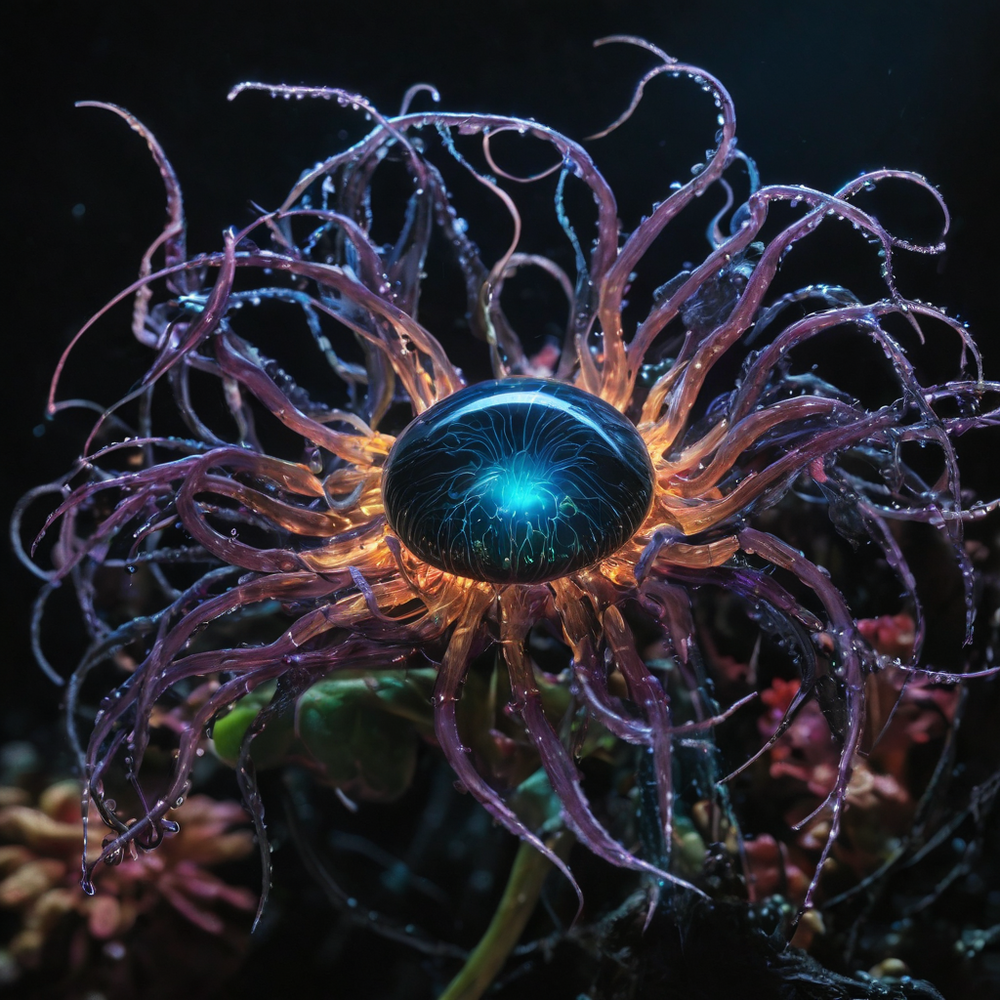
Generation parameters embedded in this image by AUTOMATIC1111 Stable Diffusion web UI or a fork of it (Forge, ...) (PNG 'parameters' text chunk):
A dazzlingly shimmering sonic symbiote radiates bioluminescent hues,embodying tranquil peace and serenity its luminescent tendrils pulsate with vivid colors,while its ethereal form undulates gracefully. by NatGeoPhotographer This mesmerizing subject,showcased in an impeccably detailed photograph,captures the symbiote's otherworldly beauty and its harmonious connection to soundwaves. The image portrays a breathtaking kaleidoscope of colors,highlighting the symbiote's iridescent splendor against a contrasting dark backdrop. Each intricate detail is impeccably captured,immersing viewers in the symbiote's enchanting aura. The impeccable image quality beautifully accentuates the symbiote's awe-inspiring presence,transforming it into a captivating visual masterpiece. by NatGeoPhotographer,floating city in the sky. The symbiote also emits a soft glow,reminiscent of bioluminescent plankton
Negative prompt: ugly, deformed, noisy, blurry, low contrast, modernist, minimalist, abstract
Steps: 25, Sampler: DPM++ 2M, Schedule type: Karras, CFG scale: 3, Seed: 3442244392, Size: 1024x1024, Model hash: e0b0e74af4, Model: FluentlyXL-v4, VAE hash: 63aeecb90f, VAE: sdxl_vae.safetensors, Style Selector Enabled: True, Style Selector Randomize: True, Style Selector Style: Comic Book, CreaPrompt: Collection, Version: v1.9.4